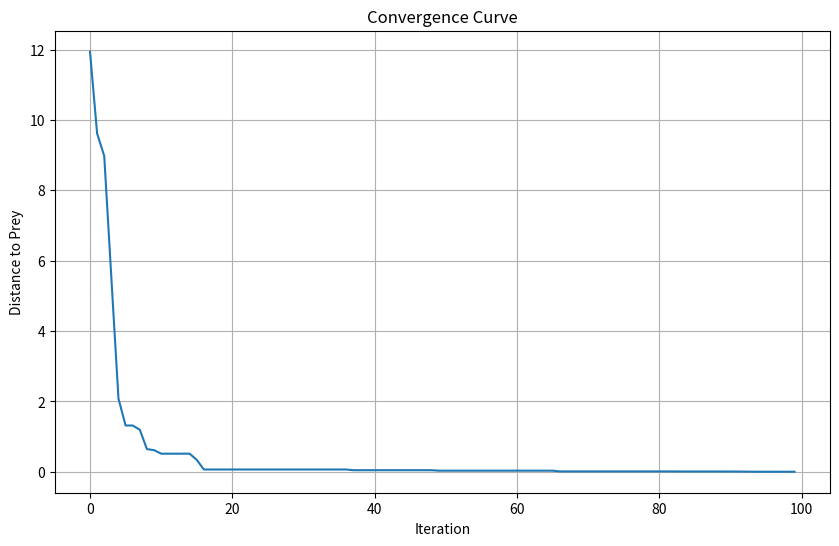
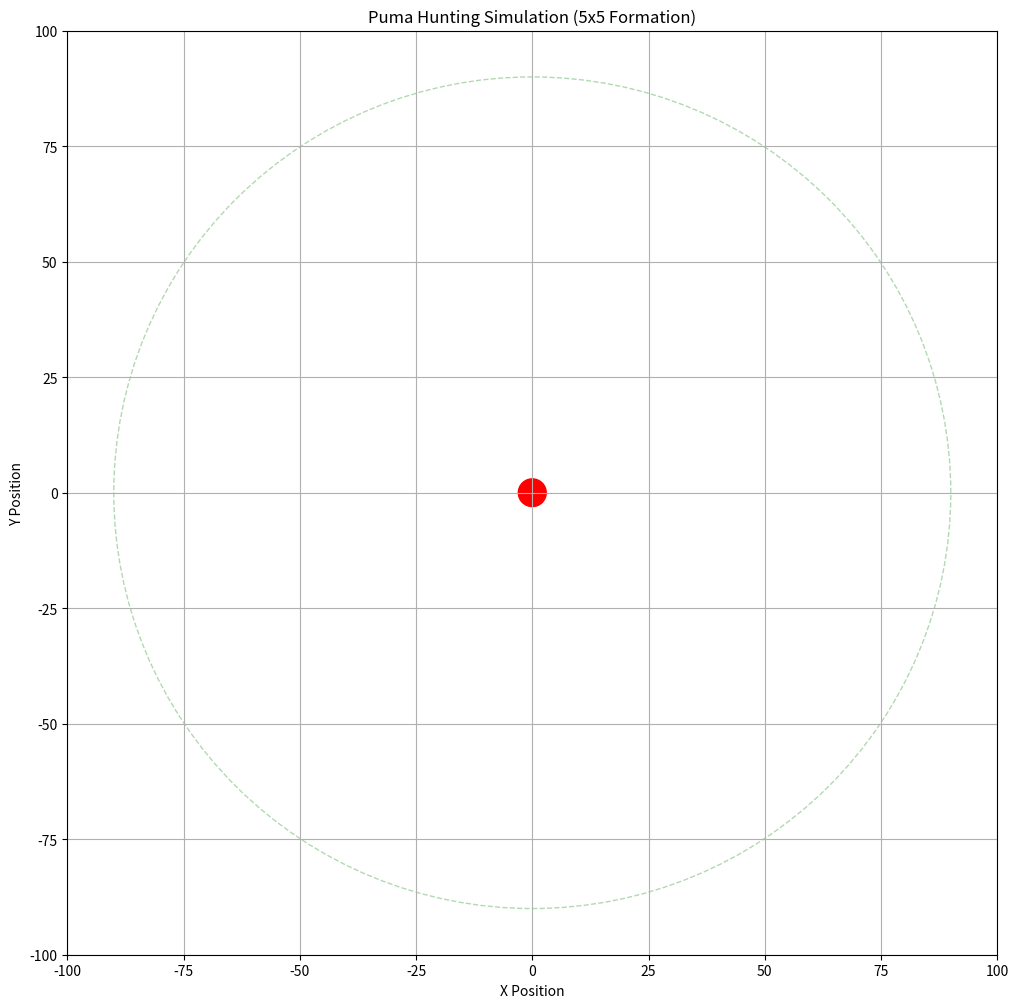

Write the Python code that produced these figures, in order.
import numpy as np
from typing import Callable
import matplotlib.pyplot as plt
from matplotlib.animation import FuncAnimation
import matplotlib.patches as patches
from matplotlib import colormaps

class Solution:
    def __init__(self, x: np.ndarray, cost: float):
        self.X = x
        self.Cost = cost

class PumaOptimizer:
    def __init__(self, n_pumas: int = 100, max_iter: int = 100, 
                 lb: float = -100, ub: float = 100, dim: int = 30):
        """
        Puma Optimizer Algorithm implementation
        Args:
            n_pumas: Number of pumas in population
            max_iter: Maximum number of iterations
            lb: Lower bound of search space
            ub: Upper bound of search space
            dim: Dimension of search space
        """
        self.n_pumas = n_pumas
        self.max_iter = max_iter
        self.lb = lb
        self.ub = ub
        self.dim = dim
        
        # Algorithm parameters
        self.PF = np.array([0.5, 0.5, 0.3])  # Parameters for F1, F2, F3
        self.mega_explor = 0.99  #alpha
        self.mega_exploit = 0.99
        
        # For visualization
        self.history = []
        
        # Prey capture threshold
        self.capture_threshold = 0  # Distance threshold to consider prey captured
        self.captured_pumas = set()  # Track which pumas have captured prey
        
        # Movement parameters
        self.min_step = 0.1  # Minimum step size
        self.max_step = 5.0  # Maximum step size
        self.social_factor = 0.3  # Weight for social influence

    def initialize_population(self, cost_func: Callable) -> list:
        """Initialize puma population"""
        population = []
        for _ in range(self.n_pumas):
            x = np.random.uniform(self.lb, self.ub, self.dim)
            cost = cost_func(x)
            population.append(Solution(x, cost))
        return population

    def boundary_check(self, x: np.ndarray) -> np.ndarray:
        """Ensure solution stays within bounds"""
        return np.clip(x, self.lb, self.ub)

    def exploration(self, population: list, cost_func: Callable) -> list:
        """Exploration phase - searching for prey"""
        new_population = []
        
        # Calculate center of mass of uncaptured pumas
        uncaptured_positions = np.array([p.X for i, p in enumerate(population) if i not in self.captured_pumas])
        if len(uncaptured_positions) > 0:
            center_of_mass = np.mean(uncaptured_positions, axis=0)
        else:
            center_of_mass = np.zeros(self.dim)
        
        for i in range(self.n_pumas):
            if i in self.captured_pumas:
                new_population.append(population[i])
                continue
            # nếu puma đã bắt được con mồi thì không cần di chuyển nữa
            
            current_pos = population[i].X
            
            # Calculate direction to prey (origin)
            direction_to_prey = -current_pos  # Vector pointing to origin
            distance_to_prey = np.linalg.norm(direction_to_prey)
            if distance_to_prey > 0:
                direction_to_prey = direction_to_prey / distance_to_prey  # Normalize
            
            # Calculate social influence
            direction_to_center = center_of_mass - current_pos
            distance_to_center = np.linalg.norm(direction_to_center)
            if distance_to_center > 0:
                direction_to_center = direction_to_center / distance_to_center  # Normalize
            
            # Combine directions with random exploration
            r1, r2, r3 = np.random.rand(3)
            
            # Adaptive step size based on distance to prey
            step_size = self.max_step * (1 - np.exp(-distance_to_prey/50)) + self.min_step
            #xác định khoảng cách di chuyển của puma đến con mồi, puma càng xa con mồi thì khoảng cách di chuyển càng lớn

            # Calculate movement
            movement = (
                step_size * (
                    (1 - self.social_factor) * direction_to_prey * r1 +  # Move toward prey
                    self.social_factor * direction_to_center * r2 +      # Social influence
                    0.1 * (2 * np.random.rand(self.dim) - 1) * r3       # Random movement
                )
            )
            
            # Update position
            new_x = current_pos + movement
            new_x = self.boundary_check(new_x)
            new_cost = cost_func(new_x)
            new_population.append(Solution(new_x, new_cost))
            
            # Check if prey is captured
            if self.dim >= 2:
                distance_to_prey = np.sqrt(np.sum(new_x[:2]**2))
                if distance_to_prey <= self.capture_threshold:
                    self.captured_pumas.add(i)
                    print(f"Puma {i+1} has captured the prey!")
        
        return new_population

    def exploitation(self, population: list, best: Solution, iter: int, cost_func: Callable) -> list:
        """Exploitation phase - hunting prey"""
        new_population = []
        
        # Calculate center of successful pumas (captured or close to prey)
        successful_positions = []
        for i, p in enumerate(population):
            if i in self.captured_pumas or p.Cost < 10:  # Consider pumas close to prey
                successful_positions.append(p.X)
        
        if successful_positions:
            success_center = np.mean(successful_positions, axis=0)
        else:
            success_center = np.zeros(self.dim)
        
        for i in range(self.n_pumas):
            if i in self.captured_pumas:
                new_population.append(population[i])
                continue
            
            current_pos = population[i].X
            
            # Calculate direction to prey
            direction_to_prey = -current_pos
            distance_to_prey = np.linalg.norm(direction_to_prey)
            if distance_to_prey > 0:
                direction_to_prey = direction_to_prey / distance_to_prey
            
            # Calculate direction to successful pumas
            direction_to_success = success_center - current_pos
            distance_to_success = np.linalg.norm(direction_to_success)
            if distance_to_success > 0:
                direction_to_success = direction_to_success / distance_to_success
            
            # Adaptive step size
            a = self.max_step * (1 - iter/self.max_iter) + self.min_step
            
            # Combine movements
            r = np.random.rand()
            if r < 0.7:  # Higher probability of directed movement
                movement = a * (
                    0.7 * direction_to_prey +  # Strong attraction to prey
                    0.3 * direction_to_success  # Influence of successful pumas
                )
            else:
                # Local search around current position
                movement = a * 0.5 * (2 * np.random.rand(self.dim) - 1)
            
            # Update position
            new_x = current_pos + movement
            new_x = self.boundary_check(new_x)
            new_cost = cost_func(new_x)
            new_population.append(Solution(new_x, new_cost))
            
            # Check if prey is captured
            if self.dim >= 2:
                distance_to_prey = np.sqrt(np.sum(new_x[:2]**2))
                if distance_to_prey <= self.capture_threshold:
                    self.captured_pumas.add(i)
                    print(f"Puma {i+1} has captured the prey!")
        
        return new_population

    def print_iteration_params(self, iter: int, score_explore: float, score_exploit: float, 
                             f1_explor: float = 0, f1_exploit: float = 0,
                             f2_explor: float = 0, f2_exploit: float = 0,
                             f3_explore: float = 0, f3_exploit: float = 0,
                             best_cost: float = 0,
                             current_phase: str = ""):
        """Print parameters for current iteration"""
        print("\n" + "="*80)
        print(f"Iteration {iter+1}/{self.max_iter}")
        print("="*80)
        
        # Print phase information
        if iter < 3:
            print("Stage: Unexperienced Phase (Initial Learning)")
        else:
            print("Stage: Experienced Phase (Adaptive Learning)")
        print(f"Current Phase: {current_phase}")
        
        print(f"\nBest Cost: {best_cost:.6f}")
        print(f"Pumas that caught prey: {len(self.captured_pumas)}/{self.n_pumas}")
        
        print("\nScores:")
        print(f"Exploration Score: {score_explore:.6f}")
        print(f"Exploitation Score: {score_exploit:.6f}")
        
        print("\nMega Parameters:")
        print(f"Mega Exploration: {self.mega_explor:.6f}")
        print(f"Mega Exploitation: {self.mega_exploit:.6f}")
        
        print("\nFitness Components:")
        print(f"F1 Exploration: {f1_explor:.6f}")
        print(f"F1 Exploitation: {f1_exploit:.6f}")
        print(f"F2 Exploration: {f2_explor:.6f}")
        print(f"F2 Exploitation: {f2_exploit:.6f}")
        print(f"F3 Exploration: {f3_explore:.6f}")
        print(f"F3 Exploitation: {f3_exploit:.6f}")
        
        print("-"*80 + "\n")

    def optimize(self, cost_func: Callable) -> tuple:
        """Main optimization loop"""
        # Reset captured pumas for new optimization
        self.captured_pumas = set()
        
        # Initialize population
        population = self.initialize_population(cost_func)
        best = min(population, key=lambda x: x.Cost)
        initial_best = best
        
        # For tracking convergence
        convergence = np.zeros(self.max_iter)
        
        # For visualization
        self.history = []
        
        # Algorithm parameters
        unselected = np.ones(2)  # [exploration, exploitation]
        f3_explore = f3_exploit = 0
        seq_time_explore = np.ones(3)
        seq_time_exploit = np.ones(3)
        seq_cost_explore = np.ones(3)
        seq_cost_exploit = np.ones(3)
        pf_f3 = []
        flag_change = 1
        
        # Initialize variables for first iterations
        f1_explor = f1_exploit = f2_explor = f2_exploit = 0
        score_explore = score_exploit = 0
        current_phase = "Initialization"
        
        # Main loop
        for iter in range(self.max_iter):
            # Store current positions for visualization
            if self.dim >= 2:  # Only store if we have at least 2D
                current_positions = np.array([p.X[:2] for p in population])  # Take first 2 dimensions
                self.history.append(current_positions)
            
            # Calculate scores for iter >= 3
            if iter >= 3:
                score_explore = (self.mega_explor * f1_explor + 
                               self.mega_explor * f2_explor + 
                               (1 - self.mega_explor) * min(pf_f3) * f3_explore 
                               if pf_f3 else 0)
                               
                score_exploit = (self.mega_exploit * f1_exploit + 
                               self.mega_exploit * f2_exploit + 
                               (1 - self.mega_exploit) * min(pf_f3) * f3_exploit 
                               if pf_f3 else 0)
            
            # Select and execute phase
            if iter < 3:
                # In unexperienced phase, alternate between exploration and exploitation
                if iter % 2 == 0:
                    current_phase = "Exploration (Unexperienced)"
                    new_population = self.exploration(population, cost_func)
                    f3_explore = self.PF[2]
                    f3_exploit += self.PF[2]
                else:
                    current_phase = "Exploitation (Unexperienced)"
                    new_population = self.exploitation(population, best, iter, cost_func)
                    f3_explore += self.PF[2]
                    f3_exploit = self.PF[2]
            else:
                # In experienced phase, select based on scores
                if score_explore > score_exploit:
                    current_phase = "Exploration (Experienced)"
                    new_population = self.exploration(population, cost_func)
                    unselected[1] += 1
                    unselected[0] = 1
                    f3_explore = self.PF[2]
                    f3_exploit += self.PF[2]
                else:
                    current_phase = "Exploitation (Experienced)"
                    new_population = self.exploitation(population, best, iter, cost_func)
                    unselected[0] += 1
                    unselected[1] = 1
                    f3_explore += self.PF[2]
                    f3_exploit = self.PF[2]
            
            # Update population
            population = new_population
            current_best = min(population, key=lambda x: x.Cost)
            
            if current_best.Cost < best.Cost:
                best = current_best
            
            # Update parameters
            if iter >= 2:
                # Update sequence costs and times
                seq_cost_explore = np.roll(seq_cost_explore, 1)
                seq_cost_exploit = np.roll(seq_cost_exploit, 1)
                seq_time_explore = np.roll(seq_time_explore, 1)
                seq_time_exploit = np.roll(seq_time_exploit, 1)
                
                seq_cost_explore[0] = abs(best.Cost - current_best.Cost)
                seq_cost_exploit[0] = abs(best.Cost - current_best.Cost)
                
                if seq_cost_explore[0] != 0:
                    pf_f3.append(seq_cost_explore[0])
                if seq_cost_exploit[0] != 0:
                    pf_f3.append(seq_cost_exploit[0])
                
                # Calculate F1 and F2
                f1_explor = self.PF[0] * (seq_cost_explore[0] / seq_time_explore[0])
                f1_exploit = self.PF[0] * (seq_cost_exploit[0] / seq_time_exploit[0])
                
                f2_explor = self.PF[1] * (sum(seq_cost_explore) / sum(seq_time_explore))
                f2_exploit = self.PF[1] * (sum(seq_cost_exploit) / sum(seq_time_exploit))
                
                # Update mega parameters
                if score_explore < score_exploit:
                    self.mega_explor = max(self.mega_explor - 0.01, 0.01)
                    self.mega_exploit = 0.99
                elif score_explore > score_exploit:
                    self.mega_explor = 0.99
                    self.mega_exploit = max(self.mega_exploit - 0.01, 0.01)
            
            convergence[iter] = best.Cost
            
            # Print iteration parameters
            self.print_iteration_params(
                iter=iter,
                score_explore=score_explore,
                score_exploit=score_exploit,
                f1_explor=f1_explor,
                f1_exploit=f1_exploit,
                f2_explor=f2_explor,
                f2_exploit=f2_exploit,
                f3_explore=f3_explore,
                f3_exploit=f3_exploit,
                best_cost=best.Cost,
                current_phase=current_phase
            )
            
        return best.X, best.Cost, convergence

    def visualize_hunting(self, interval: int = 100):
        """
        Visualize the hunting process with 5x5 puma formation
        Args:
            interval: Animation interval in milliseconds
        """
        if len(self.history) == 0:
            print("No hunting history available. Run optimize() first.")
            return
        
        # Setup the figure
        fig, ax = plt.subplots(figsize=(12, 12))
        ax.set_xlim(self.lb, self.ub)
        ax.set_ylim(self.lb, self.ub)
        
        # Initialize puma markers
        pumas = []
        colors = colormaps['viridis'](np.linspace(0, 1, self.n_pumas))
        
        # Create 5x5 grid positions for initial formation
        grid_x = np.linspace(-80, 80, 5)
        grid_y = np.linspace(-80, 80, 5)
        X, Y = np.meshgrid(grid_x, grid_y)
        grid_positions = np.column_stack((X.ravel(), Y.ravel()))
        
        # Initialize pumas with triangular markers in grid formation
        for i in range(self.n_pumas):
            puma = ax.scatter([], [], marker='^', s=100, color=colors[i], alpha=0.6)
            pumas.append(puma)
        
        # Add target (prey) at origin
        target = patches.Circle((0, 0), 3, color='red', fill=True)
        ax.add_patch(target)
        
        # Add hunting range visualization
        hunting_range = patches.Circle((0, 0), 90, color='green', fill=False, linestyle='--', alpha=0.3)
        ax.add_patch(hunting_range)
        
        # Title and labels
        ax.set_title('Puma Hunting Simulation (5x5 Formation)')
        ax.set_xlabel('X Position')
        ax.set_ylabel('Y Position')
        
        def init():
            for puma in pumas:
                puma.set_offsets(np.c_[[], []])
            return pumas
        
        def animate(frame):
            positions = self.history[frame]
            for i, puma in enumerate(pumas):
                puma.set_offsets(positions[i])
            
            # Update title with frame information
            ax.set_title(f'Puma Hunting Simulation - Iteration {frame+1}/{len(self.history)}')
            return pumas
        
        anim = FuncAnimation(
            fig, animate, init_func=init, frames=len(self.history),
            interval=interval, blit=True
        )
        
        plt.grid(True)
        plt.show()
        
        return anim

# Example usage with a test function
def hunting_cost(x: np.ndarray) -> float:
    """Cost function for hunting simulation - based on distance to prey"""
    if len(x.shape) == 1:
        return float(np.sqrt(np.sum(x**2)))  # Distance to origin (prey)
    return float(np.sqrt(np.sum(x**2, axis=1)))  # For multiple points

if __name__ == "__main__":
    # Initialize optimizer with 25 pumas and 2D space for visualization
    optimizer = PumaOptimizer(n_pumas=100, max_iter=100, lb=-100, ub=100, dim=2)
    
    # Run optimization with hunting cost function
    best_x, best_cost, convergence = optimizer.optimize(hunting_cost)
    
    # Plot convergence
    plt.figure(figsize=(10, 6))
    plt.plot(convergence)
    plt.title('Convergence Curve')
    plt.xlabel('Iteration')
    plt.ylabel('Distance to Prey')
    plt.grid(True)
    plt.show()
    
    # Visualize hunting process
    optimizer.visualize_hunting(interval=100)
    
    print(f"\nHunting Results:")
    print(f"Final Distance to Prey: {best_cost:.6f}")
    print(f"Best Position: {best_x}")
    print(f"Total Pumas that caught prey: {len(optimizer.captured_pumas)}") 